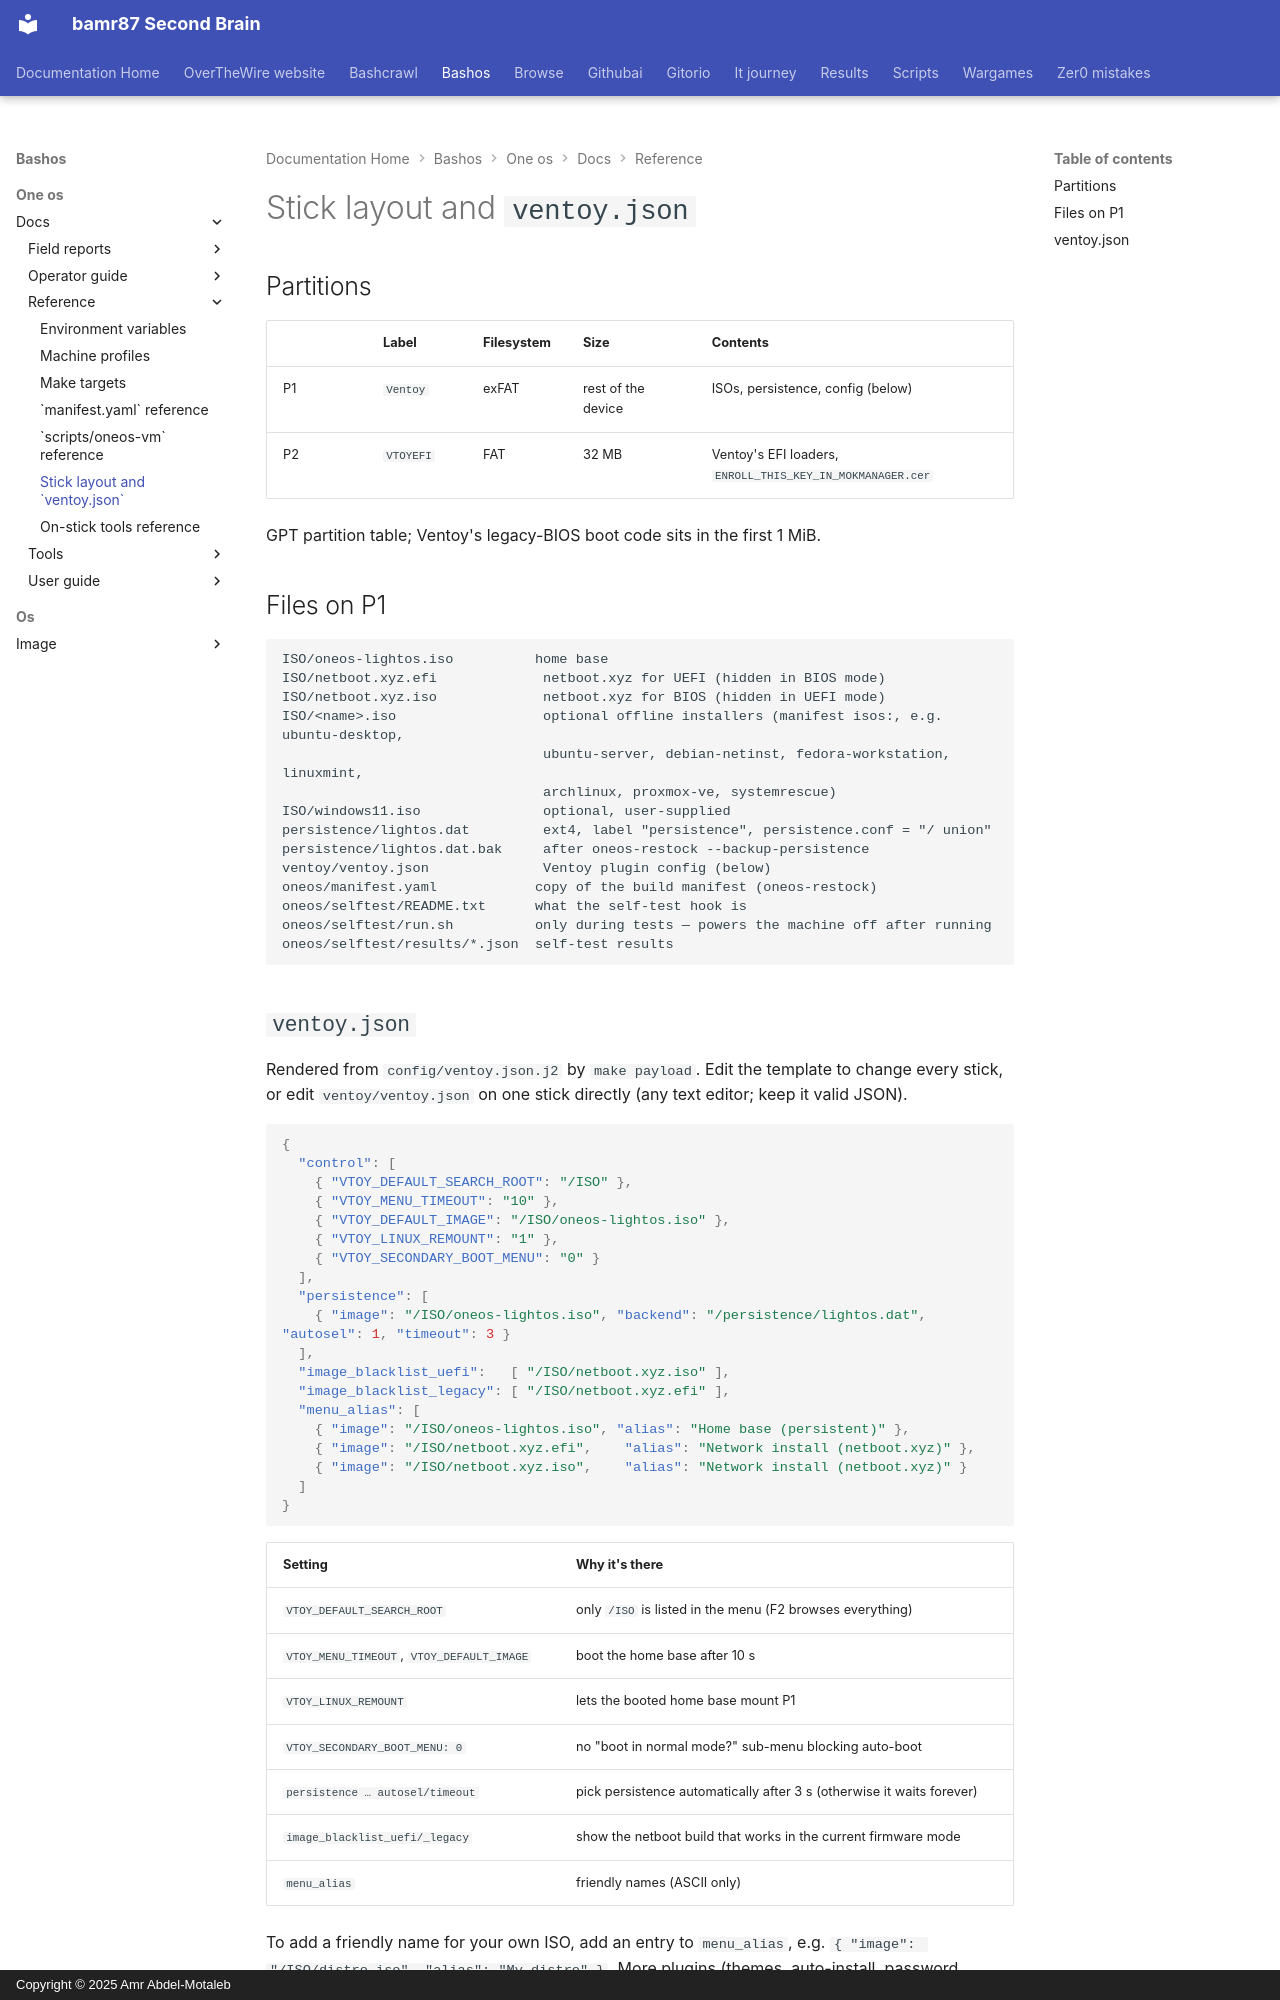

repository: bamr87/README · page: bashos/one-os/docs/reference/stick-layout/index.html · generator: mkdocs · copyright: Copyright © 2025 Amr Abdel-Motaleb

---
source_file: one-os/docs/reference/stick-layout.md
source_repo: bamr87/bashos
source_url: https://github.com/bamr87/bashos/blob/main/one-os/docs/reference/stick-layout.md
title: Stick layout and `ventoy.json`
---
# Stick layout and `ventoy.json`

## Partitions

| | Label | Filesystem | Size | Contents |
|---|---|---|---|---|
| P1 | `Ventoy` | exFAT | rest of the device | ISOs, persistence, config (below) |
| P2 | `VTOYEFI` | FAT | 32 MB | Ventoy's EFI loaders, `ENROLL_THIS_KEY_IN_MOKMANAGER.cer` |

GPT partition table; Ventoy's legacy-BIOS boot code sits in the first 1 MiB.

## Files on P1

```
ISO/oneos-lightos.iso          home base
ISO/netboot.xyz.efi             netboot.xyz for UEFI (hidden in BIOS mode)
ISO/netboot.xyz.iso             netboot.xyz for BIOS (hidden in UEFI mode)
ISO/<name>.iso                  optional offline installers (manifest isos:, e.g. ubuntu-desktop,
                                ubuntu-server, debian-netinst, fedora-workstation, linuxmint,
                                archlinux, proxmox-ve, systemrescue)
ISO/windows11.iso               optional, user-supplied
persistence/lightos.dat         ext4, label "persistence", persistence.conf = "/ union"
persistence/lightos.dat.bak     after oneos-restock --backup-persistence
ventoy/ventoy.json              Ventoy plugin config (below)
oneos/manifest.yaml            copy of the build manifest (oneos-restock)
oneos/selftest/README.txt      what the self-test hook is
oneos/selftest/run.sh          only during tests — powers the machine off after running
oneos/selftest/results/*.json  self-test results
```
